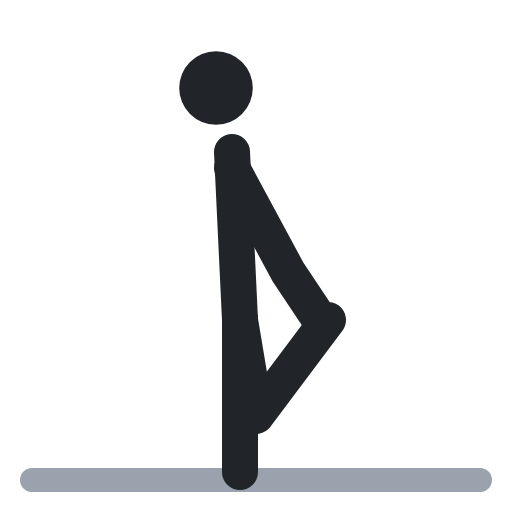
t = 0.00 s
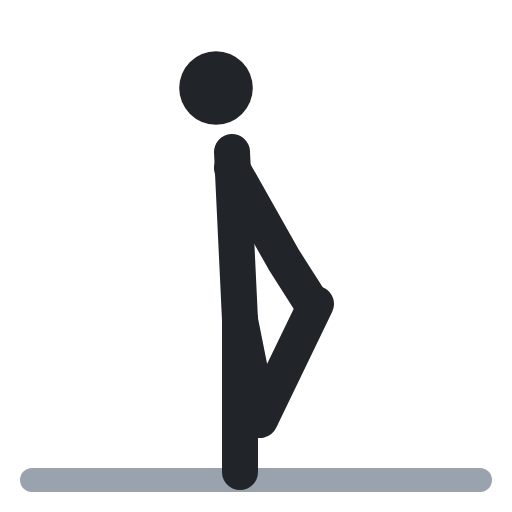
t = 0.40 s
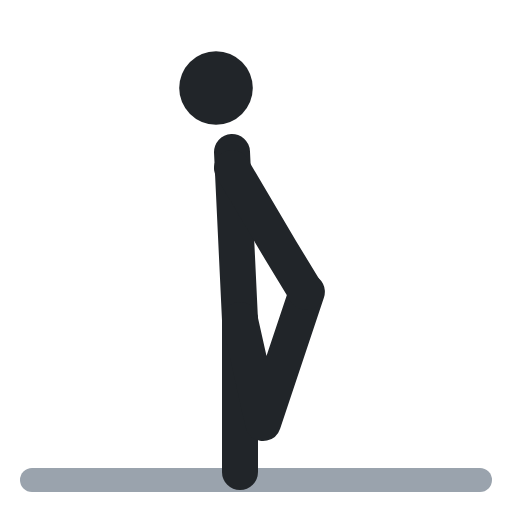
t = 0.60 s
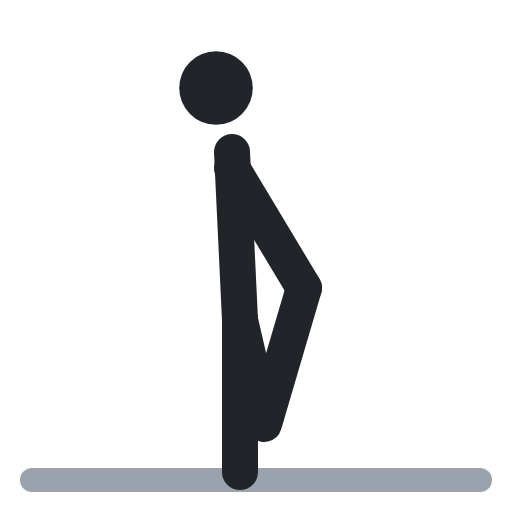
t = 1.00 s
t = 1.40 s: frame unchanged from t = 0.40 s, image omitted
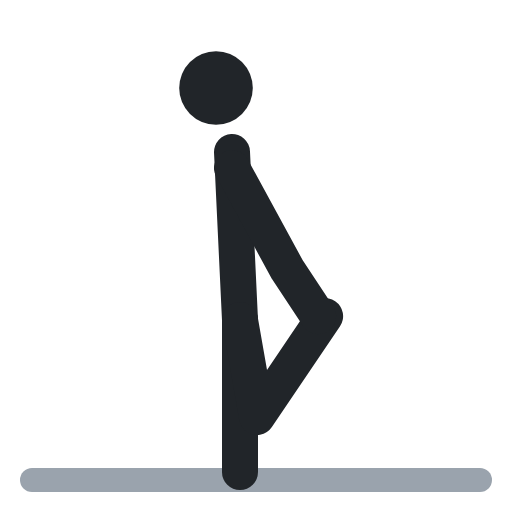
t = 1.60 s

The animated SVG that drew these frames (rendered in a browser with its animation timeline set to each time). Animation: 2 SMIL elements (animate=2); one cycle of 2.00 s, repeats indefinitely.

<svg xmlns="http://www.w3.org/2000/svg" viewBox="0 0 64 64" fill="none" stroke-linecap="round" stroke-linejoin="round"><polyline points="4,60 60,60" stroke="#9aa3ad" stroke-width="3"/><circle cx="27" cy="11" r="4.6" fill="#212529"/><polyline points="29,19 30,40" stroke="#212529" stroke-width="4.5"/><polyline points="30,40 30,59" stroke="#212529" stroke-width="4.5"/><polyline points="30,40 32,52 41,40" stroke="#212529" stroke-width="4.5"><animate attributeName="points" values="30,40 32,52 41,40;30,40 33,53 38,36;30,40 33,53 38,36;30,40 32,52 41,40;30,40 32,52 41,40" keyTimes="0;.4;.5;.9;1" calcMode="spline" keySplines=".45 0 .55 1;.45 0 .55 1;.45 0 .55 1;.45 0 .55 1" dur="2s" repeatCount="indefinite"/></polyline><polyline points="29,21 36,34 40,40" stroke="#212529" stroke-width="4.5"><animate attributeName="points" values="29,21 36,34 40,40;29,21 35,31 38,36;29,21 35,31 38,36;29,21 36,34 40,40;29,21 36,34 40,40" keyTimes="0;.4;.5;.9;1" calcMode="spline" keySplines=".45 0 .55 1;.45 0 .55 1;.45 0 .55 1;.45 0 .55 1" dur="2s" repeatCount="indefinite"/></polyline></svg>
